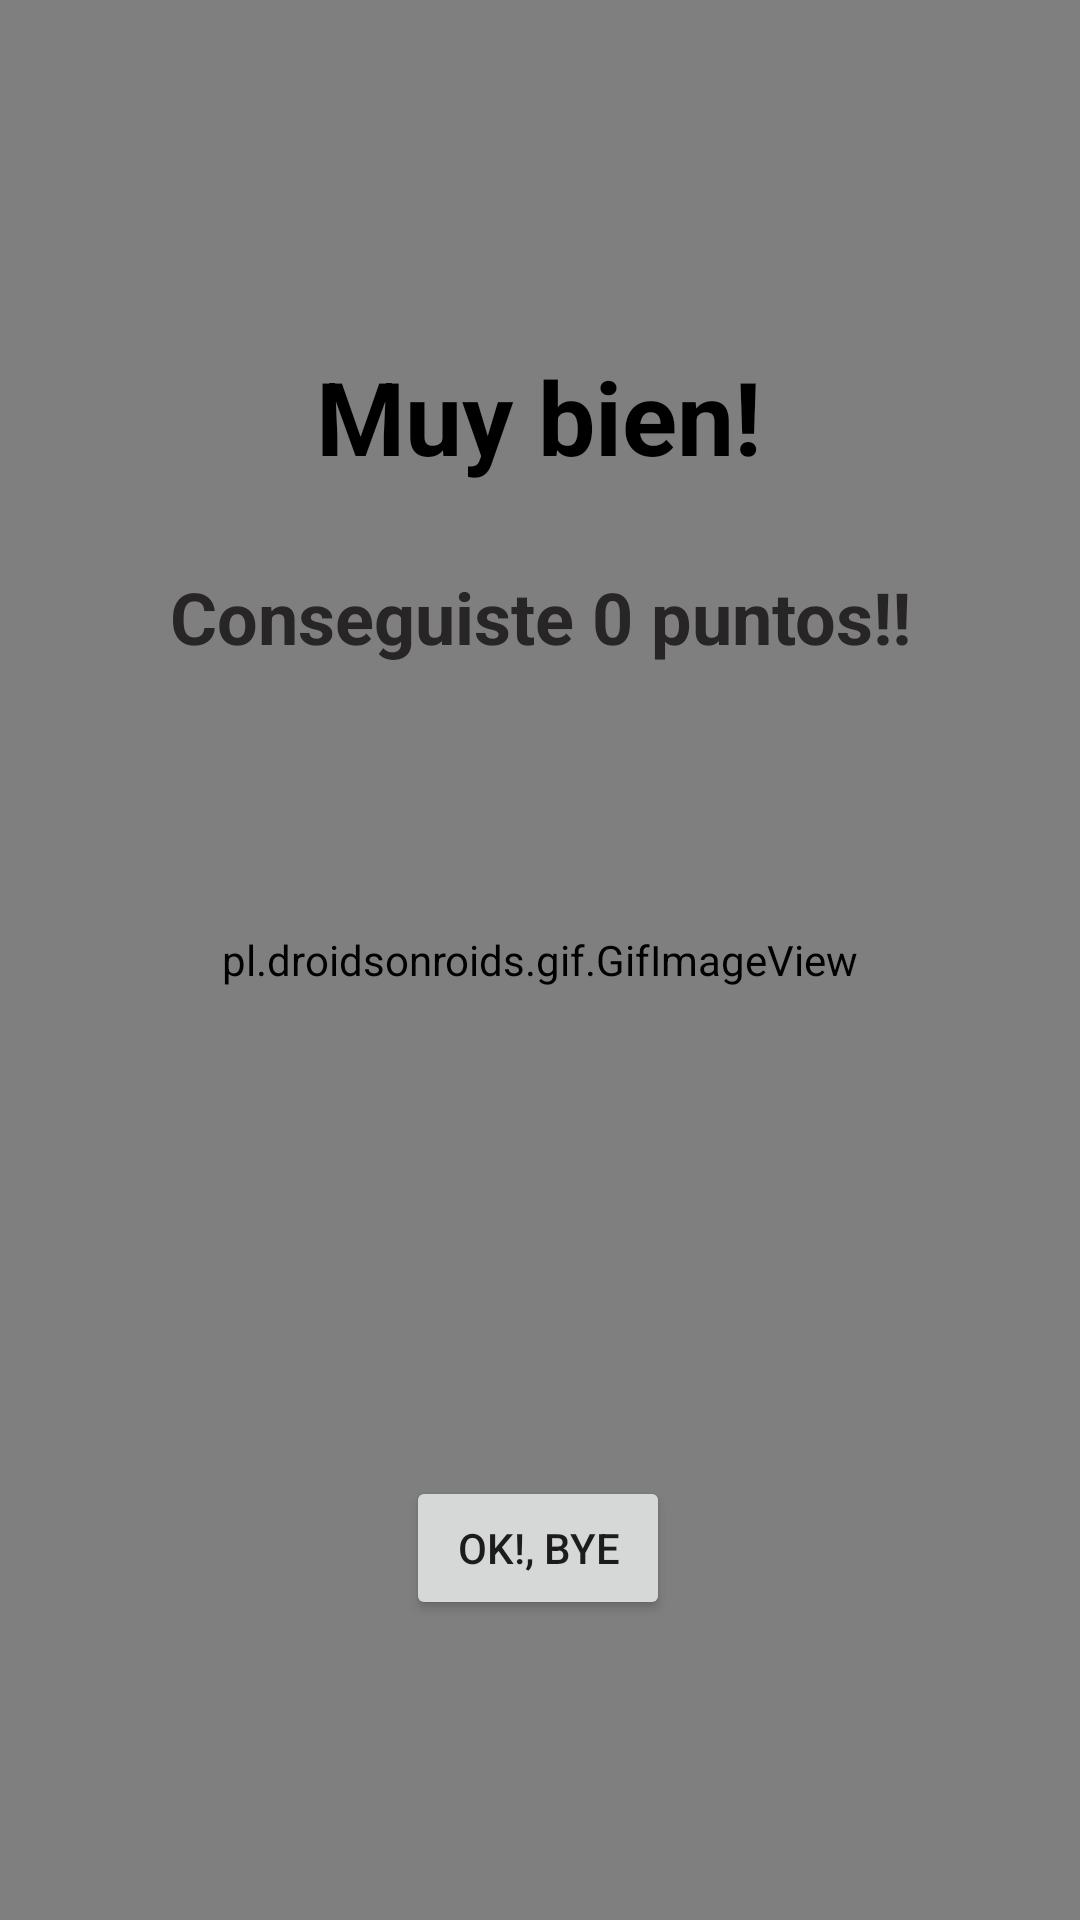

The Android layout XML behind this screen, and the referenced resources:
<!-- AndroidManifest.xml: application theme Theme.NoteMe -->
<!-- res/layout/activity_score.xml -->
<?xml version="1.0" encoding="utf-8"?>
<androidx.constraintlayout.widget.ConstraintLayout xmlns:android="http://schemas.android.com/apk/res/android"
    xmlns:app="http://schemas.android.com/apk/res-auto"
    xmlns:tools="http://schemas.android.com/tools"
    android:layout_width="match_parent"
    android:layout_height="match_parent"
    tools:context=".ScoreActivity">

    <pl.droidsonroids.gif.GifImageView
        android:layout_width="match_parent"
        android:layout_height="match_parent"
        android:src="@drawable/confetti" />

    <TextView
        android:id="@+id/textView"
        android:layout_width="wrap_content"
        android:layout_height="wrap_content"
        android:layout_marginTop="116dp"
        android:text="Muy bien!"
        android:textAlignment="center"
        android:textColor="#000000"
        android:textSize="34sp"
        android:textStyle="bold"
        app:layout_constraintEnd_toEndOf="parent"
        app:layout_constraintHorizontal_bias="0.498"
        app:layout_constraintStart_toStartOf="parent"
        app:layout_constraintTop_toTopOf="parent" />

    <TextView
        android:id="@+id/lblScore"
        android:layout_width="wrap_content"
        android:layout_height="wrap_content"
        android:layout_marginTop="28dp"
        android:text="Conseguiste 0 puntos!!"
        android:textAlignment="center"
        android:textColor="#272525"
        android:textSize="24sp"
        android:textStyle="bold"
        app:layout_constraintEnd_toEndOf="parent"
        app:layout_constraintStart_toStartOf="parent"
        app:layout_constraintTop_toBottomOf="@+id/textView" />

    <Button
        android:id="@+id/byebutton"
        android:layout_width="wrap_content"
        android:layout_height="wrap_content"
        android:layout_marginBottom="100dp"
        android:text="OK!, bye"
        app:layout_constraintBottom_toBottomOf="parent"
        app:layout_constraintEnd_toEndOf="parent"
        app:layout_constraintHorizontal_bias="0.498"
        app:layout_constraintStart_toStartOf="parent"
        app:layout_constraintVertical_bias="0.774" />

</androidx.constraintlayout.widget.ConstraintLayout>
<!-- resources referenced by this layout -->
<resources>
  <style name="Theme.NoteMe" parent="Theme.MaterialComponents.DayNight.DarkActionBar">
          
          <item name="colorPrimary">@color/purple_500</item>
          <item name="colorPrimaryVariant">@color/purple_700</item>
          <item name="colorOnPrimary">@color/white</item>
          
          <item name="colorSecondary">@color/teal_200</item>
          <item name="colorSecondaryVariant">@color/teal_700</item>
          <item name="colorOnSecondary">@color/black</item>
          
          <item name="android:statusBarColor" tools:targetApi="l">?attr/colorPrimaryVariant</item>
          
      </style>
  <color name="purple_500">#FF6200EE</color>
  <color name="purple_700">#FF3700B3</color>
  <color name="white">#FFFFFFFF</color>
  <color name="teal_200">#FF03DAC5</color>
  <color name="teal_700">#FF018786</color>
  <color name="black">#FF000000</color>
</resources>
